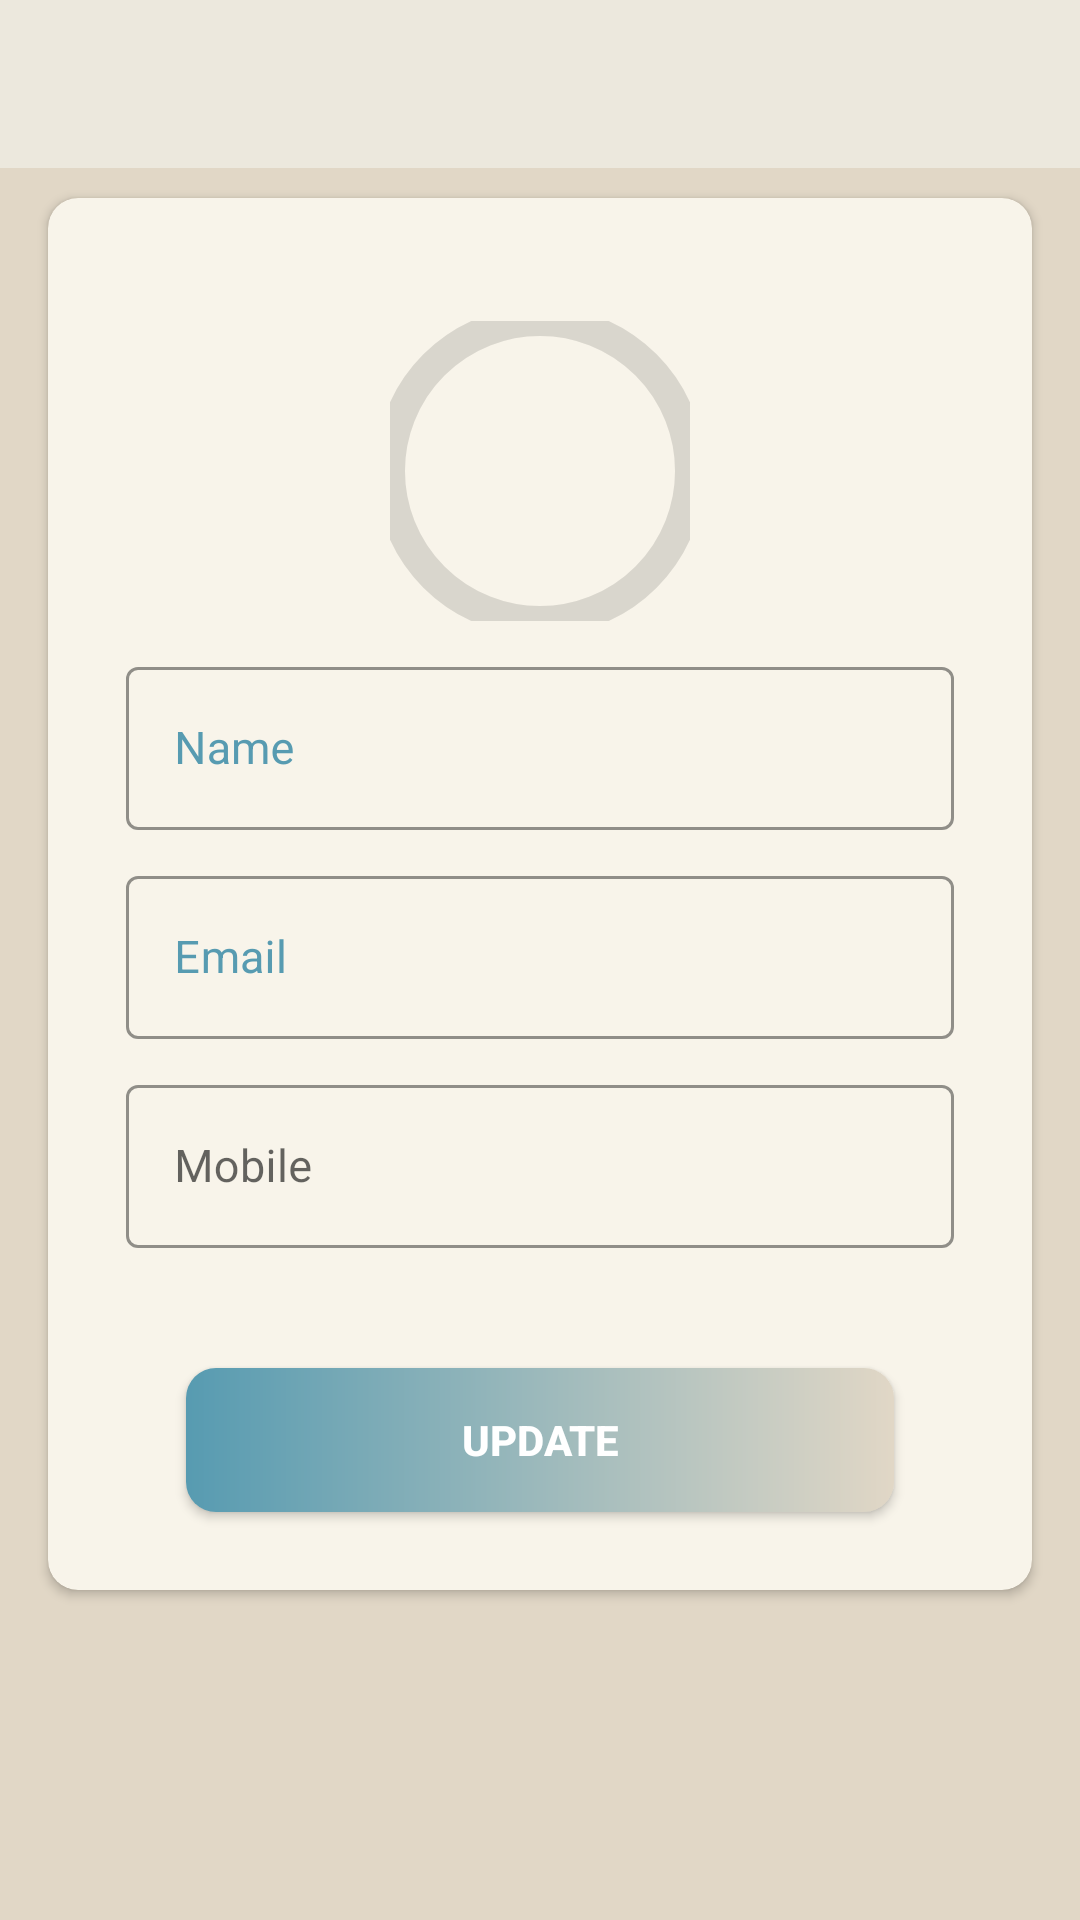

This screen was rendered from an Android layout file. Write that file and the resources it references.
<!-- AndroidManifest.xml: activity theme Theme.MaterialComponents.DayNight.NoActionBar -->
<!-- res/layout/activity_my_profile.xml -->
<?xml version="1.0" encoding="utf-8"?>
<LinearLayout xmlns:android="http://schemas.android.com/apk/res/android"
    xmlns:app="http://schemas.android.com/apk/res-auto"
    xmlns:tools="http://schemas.android.com/tools"
    android:layout_width="match_parent"
    android:layout_height="match_parent"
    android:background="@color/dark3"
    tools:context=".Activity.MyProfileActivity"
    android:orientation="vertical"
    >
    <com.google.android.material.appbar.AppBarLayout
        android:layout_width="match_parent"
        android:layout_height="wrap_content"
        android:theme="@style/AppTheme.AppBarOverlay">

        <com.google.android.material.appbar.MaterialToolbar
            android:id="@+id/my_profile_toolbar"
            android:layout_width="match_parent"
            android:layout_height="?attr/actionBarSize"
            android:background="@color/dark2"
            app:popupTheme="@style/AppTheme.PopupOverlay"/>

    </com.google.android.material.appbar.AppBarLayout>

    <LinearLayout
        android:layout_width="match_parent"
        android:layout_height="match_parent"
        android:background="@color/dark3"
        >

        <androidx.cardview.widget.CardView
            android:layout_width="match_parent"
            android:layout_height="wrap_content"
            android:layout_marginStart="@dimen/my_profile_screen_content_marginStartEnd"
            android:layout_marginEnd="@dimen/my_profile_screen_content_marginStartEnd"
            app:cardBackgroundColor="@color/dark1"
            android:layout_marginTop="@dimen/my_profile_screen_content_marginTopBottom"
            android:layout_marginBottom="@dimen/my_profile_screen_content_marginTopBottom"
            android:elevation="@dimen/cardview_default_elevation"
            app:cardCornerRadius="@dimen/cardview_radius">

            <LinearLayout
                android:layout_width="match_parent"
                android:layout_height="wrap_content"
                android:orientation="vertical"
                android:gravity="center_horizontal"
                android:padding="@dimen/my_profile_screen_content_padding">

                <com.google.android.material.imageview.ShapeableImageView
                    android:id="@+id/profile_user_image"
                    android:layout_marginTop="@dimen/my_profile_name_til_marginTop"
                    android:layout_gravity="center_horizontal"
                    android:layout_width="@dimen/my_profile_user_image_size"
                    android:layout_height="@dimen/my_profile_user_image_size"
                    app:shapeAppearanceOverlay="@style/roundedImageViewRounded"
                    android:src="@drawable/img"
                    android:layout_marginStart="@dimen/nav_content_margin_start"
                    android:layout_marginEnd="@dimen/nav_content_margin_start"
                    app:strokeWidth="@dimen/stroke_imagewidht"

                    />
                <com.google.android.material.textfield.TextInputLayout
                    android:id="@+id/signup_etname_ll"
                    android:layout_marginTop="@dimen/cardview_padding_signup"
                    android:layout_width="match_parent"
                    android:layout_height="wrap_content"
                    app:hintTextColor="@color/dark4"
                    android:layout_marginStart="@dimen/edittext_layout_margin"
                    android:layout_marginEnd="@dimen/edittext_layout_margin"
                    android:textColorHint="@color/dark4"
                    style="@style/Widget.MaterialComponents.TextInputLayout.OutlinedBox"
                    app:boxStrokeColor="@color/dark2">

                    <com.google.android.material.textfield.TextInputEditText
                        android:id="@+id/profile_username"
                        android:layout_width="match_parent"
                        android:layout_height="wrap_content"
                        android:textColorHint="@color/dark4"
                        android:hint="@string/hint_name_edittext"
                        android:textColor="@color/dark4"
                        android:focusableInTouchMode="false"
                        android:textSize="@dimen/input_edit_size_signup"
                        android:inputType="text"
                        />
                </com.google.android.material.textfield.TextInputLayout>

                <com.google.android.material.textfield.TextInputLayout
                    android:id="@+id/profile_user_emailLayout"
                    android:layout_marginTop="@dimen/cardview_padding_signup"
                    android:layout_width="match_parent"
                    android:layout_height="wrap_content"
                    android:layout_marginStart="@dimen/edittext_layout_margin"
                    android:layout_marginEnd="@dimen/edittext_layout_margin"
                    android:textColorHint="@color/dark4"
                    app:hintTextColor="@color/dark4"
                    style="@style/Widget.MaterialComponents.TextInputLayout.OutlinedBox"
                    app:boxStrokeColor="@color/dark2">

                    <com.google.android.material.textfield.TextInputEditText
                        android:id="@+id/profile_user_email"
                        android:layout_width="match_parent"
                        android:layout_height="wrap_content"
                        android:textColorHint="@color/secondary_text_color"
                        android:hint="@string/signup_hint_email"
                        android:textColor="@color/dark4"
                        android:textSize="@dimen/input_edit_size_signup"
                        android:inputType="text"
                        android:focusableInTouchMode="false"
                        />
                </com.google.android.material.textfield.TextInputLayout>

                <com.google.android.material.textfield.TextInputLayout
                    android:id="@+id/signup_etpassword_ll"
                    android:layout_marginTop="@dimen/cardview_padding_signup"
                    android:layout_width="match_parent"
                    android:layout_height="wrap_content"
                    android:layout_marginStart="@dimen/edittext_layout_margin"
                    android:layout_marginBottom="@dimen/edittext_layout_margin"
                    android:layout_marginEnd="@dimen/edittext_layout_margin"
                    android:outlineAmbientShadowColor="#A9A9A9"
                    style="@style/Widget.MaterialComponents.TextInputLayout.OutlinedBox"
                    app:boxStrokeColor="@color/dark2">

                    <com.google.android.material.textfield.TextInputEditText
                        android:id="@+id/profile_mobile"
                        android:layout_width="match_parent"
                        android:layout_height="wrap_content"
                        android:hint="@string/mobile"
                        android:inputType="text"
                        android:textColorHint="@color/secondary_text_color"
                        android:textSize="@dimen/input_edit_size_signup" />
                </com.google.android.material.textfield.TextInputLayout>

                <androidx.appcompat.widget.AppCompatButton
                    android:id="@+id/profile_update"
                    android:layout_width="match_parent"
                    android:layout_height="match_parent"
                    android:layout_marginStart="@dimen/button_margin_signup"
                    android:layout_marginTop="@dimen/button_margin_signup"
                    android:layout_marginEnd="@dimen/button_margin_signup"
                    android:layout_marginBottom="10sp"
                    android:background="@drawable/shape_button_rounded"
                    android:text="@string/update"
                    android:textColor="@color/white"
                    android:textStyle="bold"
                    tools:ignore="DuplicateSpeakableTextCheck" />

            </LinearLayout>
        </androidx.cardview.widget.CardView>

    </LinearLayout>

</LinearLayout>
<!-- resources referenced by this layout -->
<resources>
  <color name="dark1">#F8F4EA</color>
  <color name="dark2">#ECE8DD</color>
  <color name="dark3">#E1D7C6</color>
  <color name="dark4">#579BB1</color>
  <color name="secondary_text_color">#FFBB86FC</color>
  <color name="white">#FFFFFFFF</color>
  <dimen name="button_margin_signup">30sp</dimen>
  <dimen name="cardview_padding_signup">10dp</dimen>
  <dimen name="cardview_radius">10sp</dimen>
  <dimen name="edittext_layout_margin">10sp</dimen>
  <dimen name="input_edit_size_signup">15sp</dimen>
  <dimen name="my_profile_name_til_marginTop">25dp</dimen>
  <dimen name="my_profile_screen_content_marginStartEnd">16dp</dimen>
  <dimen name="my_profile_screen_content_marginTopBottom">10dp</dimen>
  <dimen name="my_profile_screen_content_padding">16dp</dimen>
  <dimen name="my_profile_user_image_size">100dp</dimen>
  <dimen name="nav_content_margin_start">20sp</dimen>
  <dimen name="stroke_imagewidht">10sp</dimen>
  <!-- drawable shape_button_rounded (drawable-v24) -->
  <?xml version="1.0" encoding="utf-8"?>
  <shape xmlns:android="http://schemas.android.com/apk/res/android"
      android:shape="rectangle">
  
      <gradient
          android:angle="360"
          android:endColor="@color/dark3"
          android:startColor="@color/dark4"
          android:type="linear"/>
      <corners
          android:radius="10dp"/>
  </shape>
  <string name="hint_name_edittext">Name</string>
  <string name="mobile">Mobile</string>
  <string name="signup_hint_email">Email</string>
  <string name="update">UPDATE</string>
  <style name="AppTheme.AppBarOverlay" parent="ThemeOverlay.MaterialComponents.ActionBar">
      </style>
  <style name="AppTheme.PopupOverlay" parent="ThemeOverlay.MaterialComponents.Light">
  
      </style>
  <style name="roundedImageViewRounded">
          <item name="cornerFamily">rounded</item>
          <item name="cornerSize">50%</item>
      </style>
</resources>
